Run: headless pygame with SDL's dummy video driver; simulated clock (each Clock.tick advances the game by its frame time, no real sleeping); random seed 0; keys injected as events and as key.get_pressed() state; no mouse input.
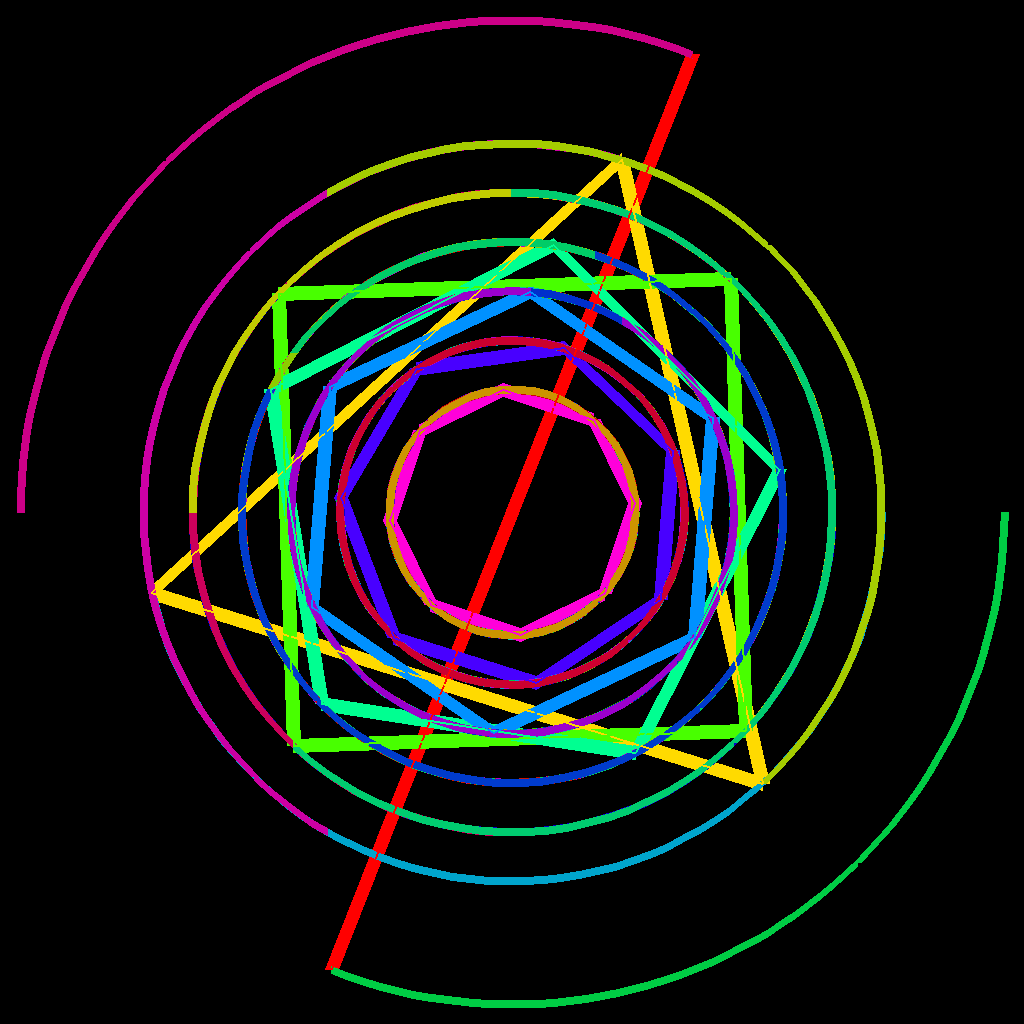
Frame 1 of 4 · flips 1–60 · no input
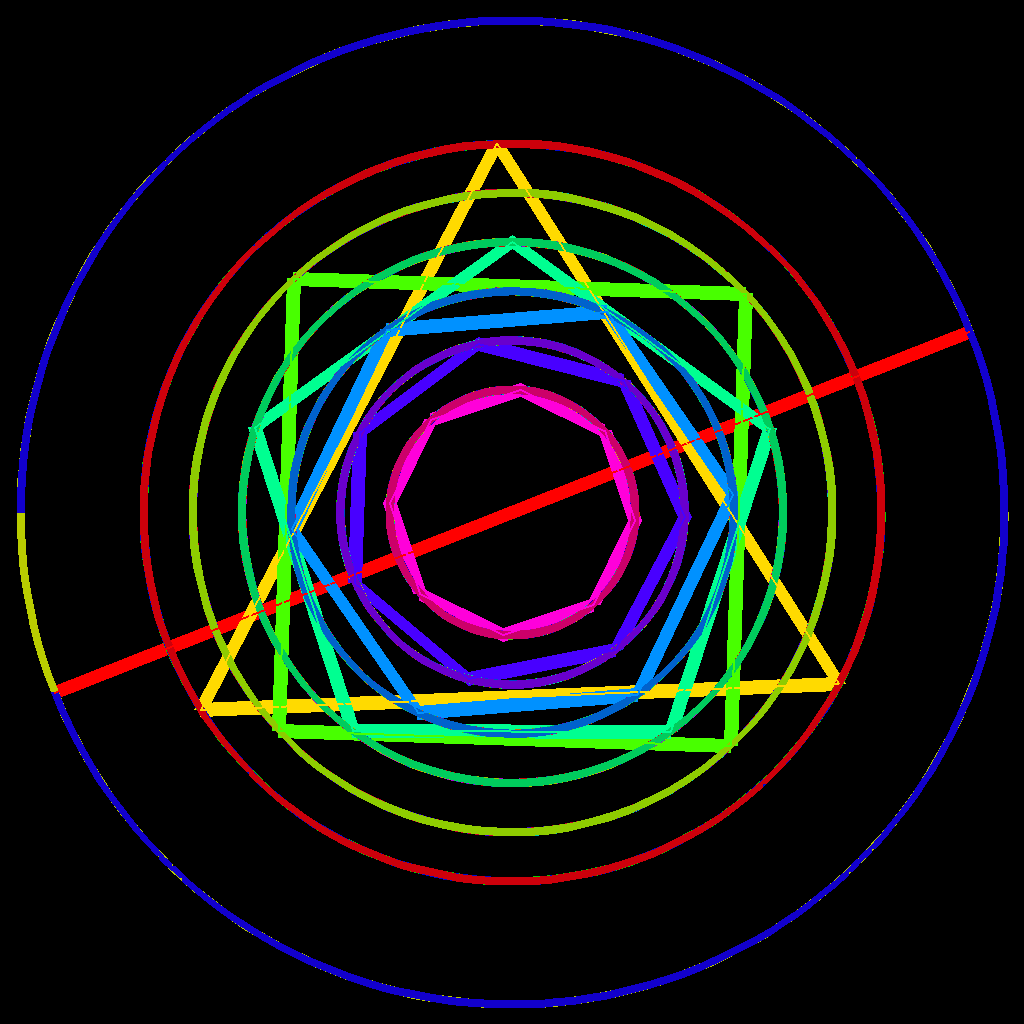
Frame 2 of 4 · flips 61–180 · tapped SPACE, RETURN · held RIGHT (→), D
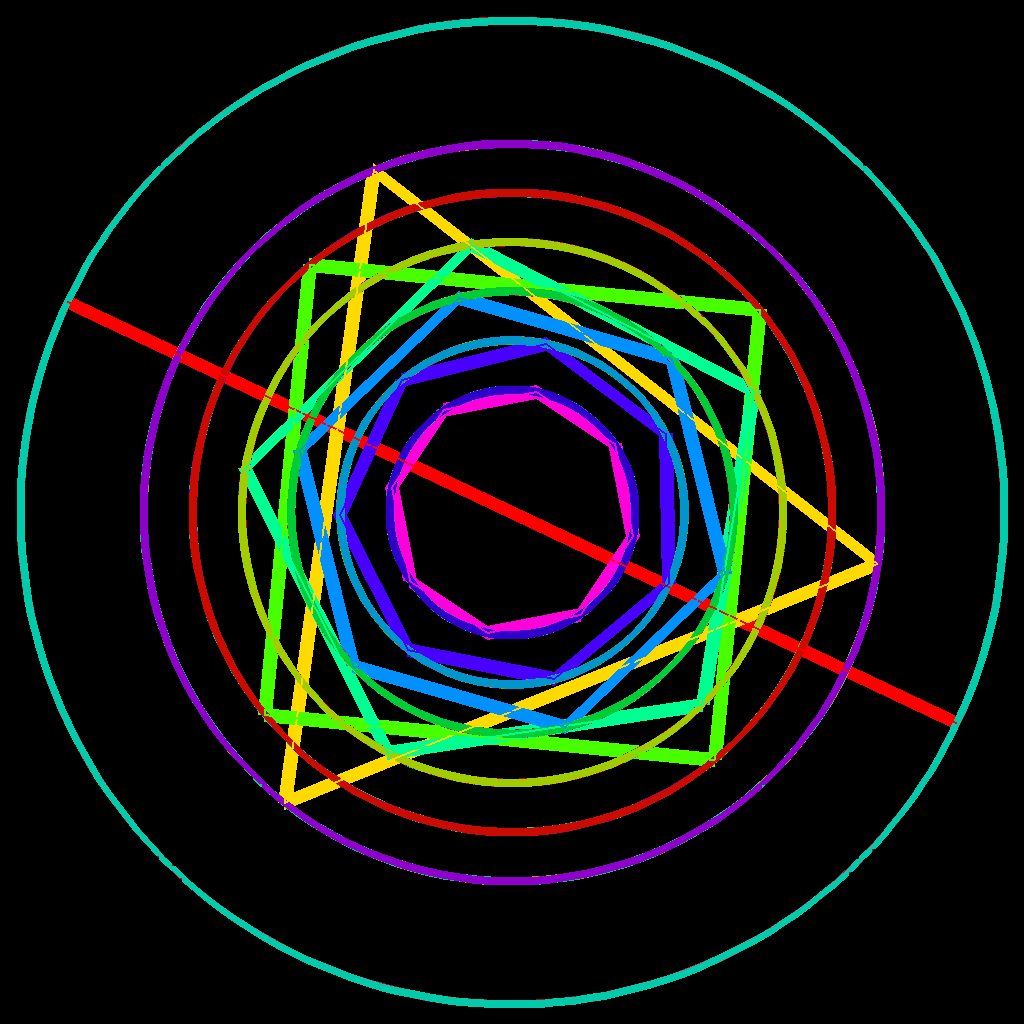
Frame 3 of 4 · flips 181–300 · held DOWN (↓), S
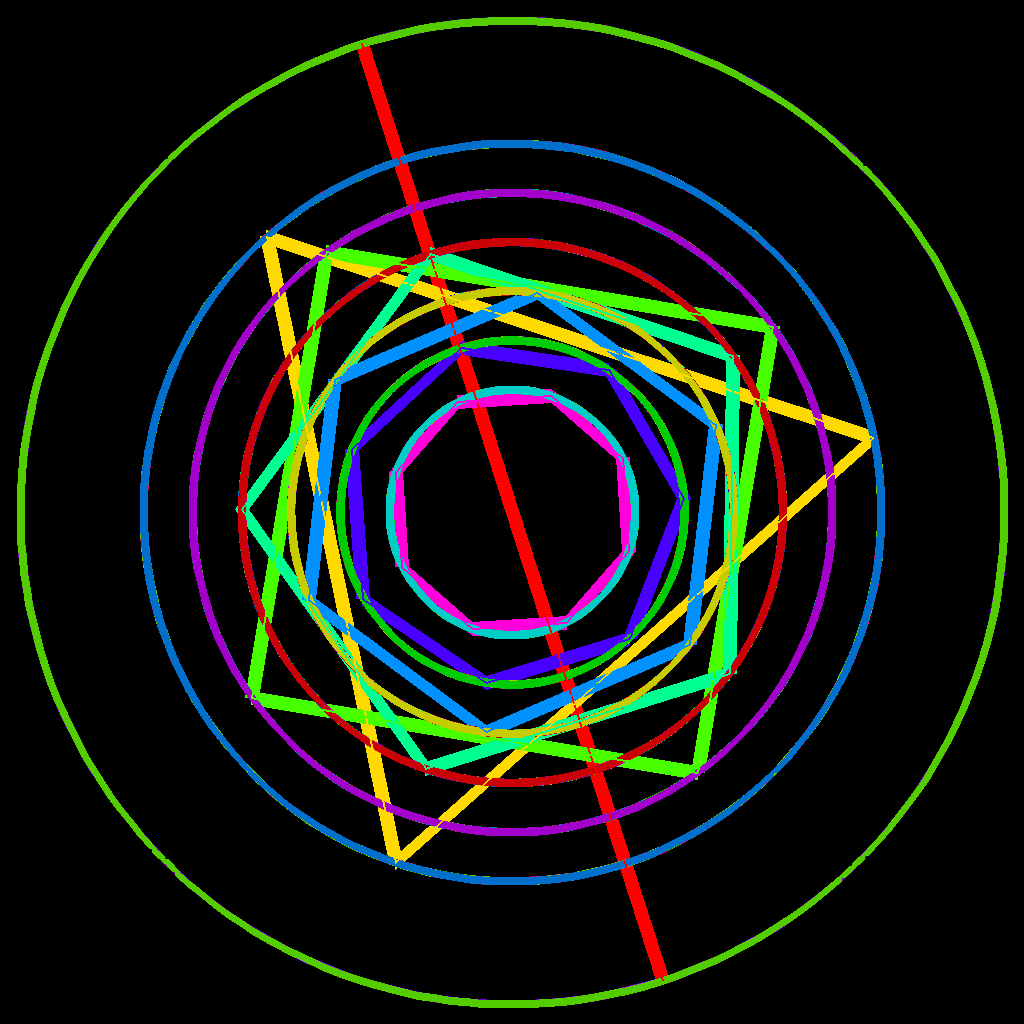
Frame 4 of 4 · flips 301–420 · held LEFT (←), A, UP (↑), W

The pygame program that drew these frames:

import pygame
import math
import colorsys

# Pygame initialisieren
pygame.init()

# Bildschirmgröße und Farben definieren
WIDTH, HEIGHT = 1024, 1024
screen = pygame.display.set_mode((WIDTH, HEIGHT))
pygame.display.set_caption("Mikado-Modell mit kontinuierlichen Regenbogen-Pfaden")

BLACK = (0, 0, 0)
center = (WIDTH // 2, HEIGHT // 2)
max_radius = min(WIDTH, HEIGHT) // 2 - 20

# (Anzahl Ecken, Radius)
shapes = [
    (2, max_radius),
    (3, max_radius * 0.75),
    (4, max_radius * 0.65),
    (5, max_radius * 0.55),
    (6, max_radius * 0.45),
    (7, max_radius * 0.35),
    (8, max_radius * 0.25)
]

def get_shape_points(center, sides, radius, angle):
    pts = []
    for i in range(sides):
        a = angle + i * 2 * math.pi / sides
        x = center[0] + radius * math.cos(a)
        y = center[1] + radius * math.sin(a)
        pts.append((x, y))
    return pts

def hsv2rgb(h, s, v):
    r, g, b = colorsys.hsv_to_rgb(h, s, v)
    return int(r * 255), int(g * 255), int(b * 255)

# Jede Form bekommt eine eigene Basis-Farbe
shape_colors = [
    hsv2rgb(i / len(shapes), 1.0, 1.0)
    for i in range(len(shapes))
]

# Rotationsgeschwindigkeiten (proportional zur Anzahl der Ecken für Pirouetten-Effekt)
base_speed = 0.5
rotation_speeds = [base_speed * (s / 2) for s, _ in shapes]  # Mehr Ecken = schnellere Rotation

# Pro Eckpunkt: Spur-Listen
vertex_paths = [[] for _ in range(sum(s for s, _ in shapes))]

clock = pygame.time.Clock()
running = True

while running:
    for ev in pygame.event.get():
        if ev.type == pygame.QUIT:
            running = False

    screen.fill(BLACK)
    glow = pygame.Surface((WIDTH, HEIGHT), pygame.SRCALPHA)

    idx_offset = 0
    for si, (sides, radius) in enumerate(shapes):
        # Rotationswinkel
        t = pygame.time.get_ticks() / 1000.0
        angle = t * rotation_speeds[si]
        pts = get_shape_points(center, sides, radius, angle)

        form_col = shape_colors[si]

        # 1) Leuchtender Umriss in Formfarbe
        for width, alpha in [(14, 20), (8, 40), (4, 80)]:
            col = (*form_col, alpha)
            if sides == 2:
                pygame.draw.line(glow, col, pts[0], pts[1], width)
            else:
                pygame.draw.polygon(glow, col, pts, width)

        # 2) Bunte Trails je Ecke mit breiterem Regenbogen-Effekt
        for j, p in enumerate(pts):
            vidx = idx_offset + j
            vertex_paths[vidx].append(p)
            path = vertex_paths[vidx]
            if len(path) > 200:  # Begrenzte Pfadlänge, um Speicher zu schonen
                path.pop(0)
            if len(path) > 1:
                # Dynamischer Regenbogen-Effekt
                hue = (t * 0.1 + j / sides + si / len(shapes)) % 1.0
                trail_col = hsv2rgb(hue, 1.0, 0.8)
                for k in range(1, len(path)):
                    alpha = int(60 * (1 - k / len(path)))  # Verblassen der Spur
                    pygame.draw.line(glow, (*trail_col, alpha), path[k-1], path[k], 8)

        idx_offset += sides

    # Glow-Additive Compositing
    screen.blit(glow, (0, 0), special_flags=pygame.BLEND_ADD)

    # 3) Scharfe, farbige Umrisse zum Abschluss
    idx_offset = 0
    for si, (sides, radius) in enumerate(shapes):
        t = pygame.time.get_ticks() / 1000.0
        angle = t * rotation_speeds[si]
        pts = get_shape_points(center, sides, radius, angle)
        col = shape_colors[si]
        if sides == 2:
            pygame.draw.line(screen, col, pts[0], pts[1], 2)
        else:
            pygame.draw.polygon(screen, col, pts, 2)
        idx_offset += sides

    pygame.display.flip()
    clock.tick(15)

pygame.quit()
